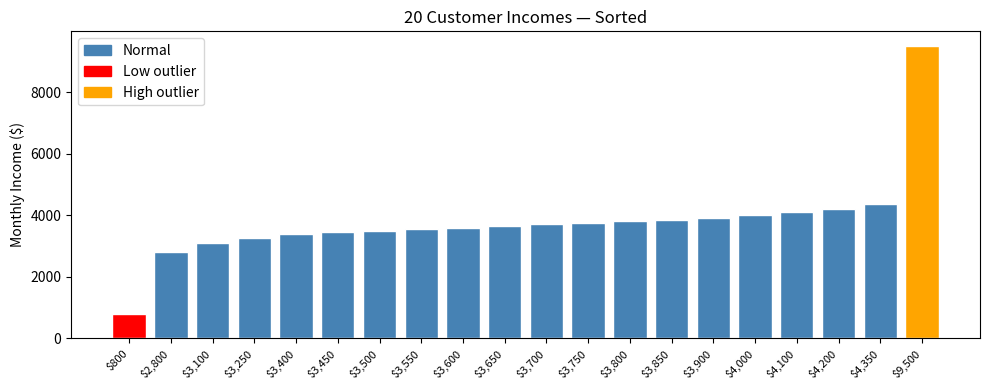
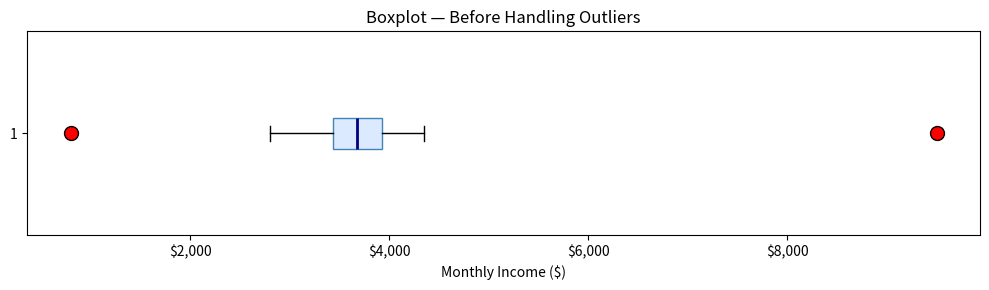
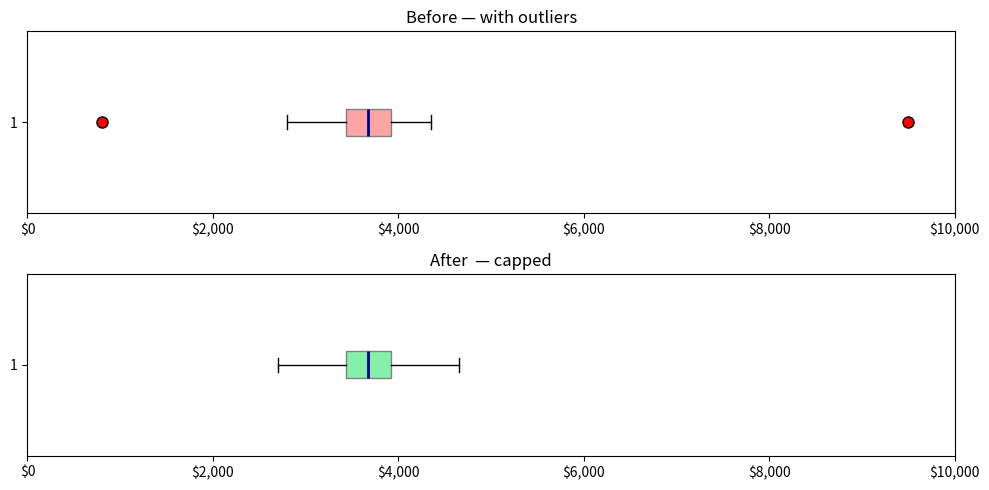

These figures' Python source, in order:
import pandas as pd
import numpy as np
import matplotlib.pyplot as plt
import matplotlib.patches as mpatches

names   = ['Alice','Bob','Carol','David','Eve','Frank','Grace','Henry',
           'Iris','Jack','Karen','Leo','Maria','Nick','Olivia','Paul',
           'Quinn','Rachel','Steve','Tom']

incomes = [800,2800,3100,3250,3400,3450,3500,3550,3600,3650,
           3700,3750,3800,3850,3900,4000,4100,4200,4350,9500]

df = pd.DataFrame({'customer': names, 'income': incomes})
print(df.to_string(index=False))

print(df['income'].describe().round(2))

fig, ax = plt.subplots(figsize=(10, 4))
colors  = ['red' if v == 800 else 'orange' if v == 9500 else 'steelblue' for v in sorted(incomes)]
ax.bar(range(20), sorted(incomes), color=colors, edgecolor='white')
ax.set_xticks(range(20))
ax.set_xticklabels([f'${v:,}' for v in sorted(incomes)], rotation=45, ha='right', fontsize=8)
ax.set_ylabel('Monthly Income ($)')
ax.set_title('20 Customer Incomes — Sorted')
red_p = mpatches.Patch(color='red',    label='Low outlier')
ora_p = mpatches.Patch(color='orange', label='High outlier')
blu_p = mpatches.Patch(color='steelblue', label='Normal')
ax.legend(handles=[blu_p, red_p, ora_p])
plt.tight_layout()
plt.show()

Q1    = df['income'].quantile(0.25)
Q2    = df['income'].quantile(0.50)
Q3    = df['income'].quantile(0.75)
IQR   = Q3 - Q1
lower = Q1 - 1.5 * IQR
upper = Q3 + 1.5 * IQR

print(f'Q1  (25th pct)  : ${Q1:,.2f}')
print(f'Q2  (50th pct)  : ${Q2:,.2f}')
print(f'Q3  (75th pct)  : ${Q3:,.2f}')
print(f'IQR (Q3 - Q1)   : ${IQR:,.2f}')
print(f'Lower fence     : ${lower:,.2f}')
print(f'Upper fence     : ${upper:,.2f}')

outliers = df[(df['income'] < lower) | (df['income'] > upper)]
print(outliers)

fig, ax = plt.subplots(figsize=(10, 3))
ax.boxplot(df['income'], vert=False, patch_artist=True,
           boxprops=dict(facecolor='#DBEAFE', color='steelblue'),
           medianprops=dict(color='navy', linewidth=2),
           flierprops=dict(marker='o', markerfacecolor='red', markersize=10))
ax.set_xlabel('Monthly Income ($)')
ax.set_title('Boxplot — Before Handling Outliers')
ax.xaxis.set_major_formatter(plt.FuncFormatter(lambda x, _: f'${x:,.0f}'))
plt.tight_layout()
plt.show()

df['income_capped'] = df['income'].clip(lower=lower, upper=upper)

Q1c  = df['income_capped'].quantile(0.25)
Q3c  = df['income_capped'].quantile(0.75)
IQRc = Q3c - Q1c

print('After capping:')
print(f'Mean   : ${df["income_capped"].mean():,.2f}  (was ${df["income"].mean():,.2f})')
print(f'Median : ${df["income_capped"].median():,.2f}  (was ${df["income"].median():,.2f})')
print(f'Q1     : ${Q1c:,.2f}')
print(f'Q3     : ${Q3c:,.2f}')
print(f'IQR    : ${IQRc:,.2f}  (was ${IQR:,.2f})')

fig, axes = plt.subplots(2, 1, figsize=(10, 5))

for ax, col, title, color in [
    (axes[0], 'income',        'Before — with outliers', '#FCA5A5'),
    (axes[1], 'income_capped', 'After  — capped',        '#86EFAC'),
]:
    ax.boxplot(df[col], vert=False, patch_artist=True,
               boxprops=dict(facecolor=color, color='gray'),
               medianprops=dict(color='navy', linewidth=2),
               flierprops=dict(marker='o', markerfacecolor='red', markersize=8))
    ax.set_title(title)
    ax.xaxis.set_major_formatter(plt.FuncFormatter(lambda x, _: f'${x:,.0f}'))
    ax.set_xlim(0, 10000)

plt.tight_layout()
plt.show()
